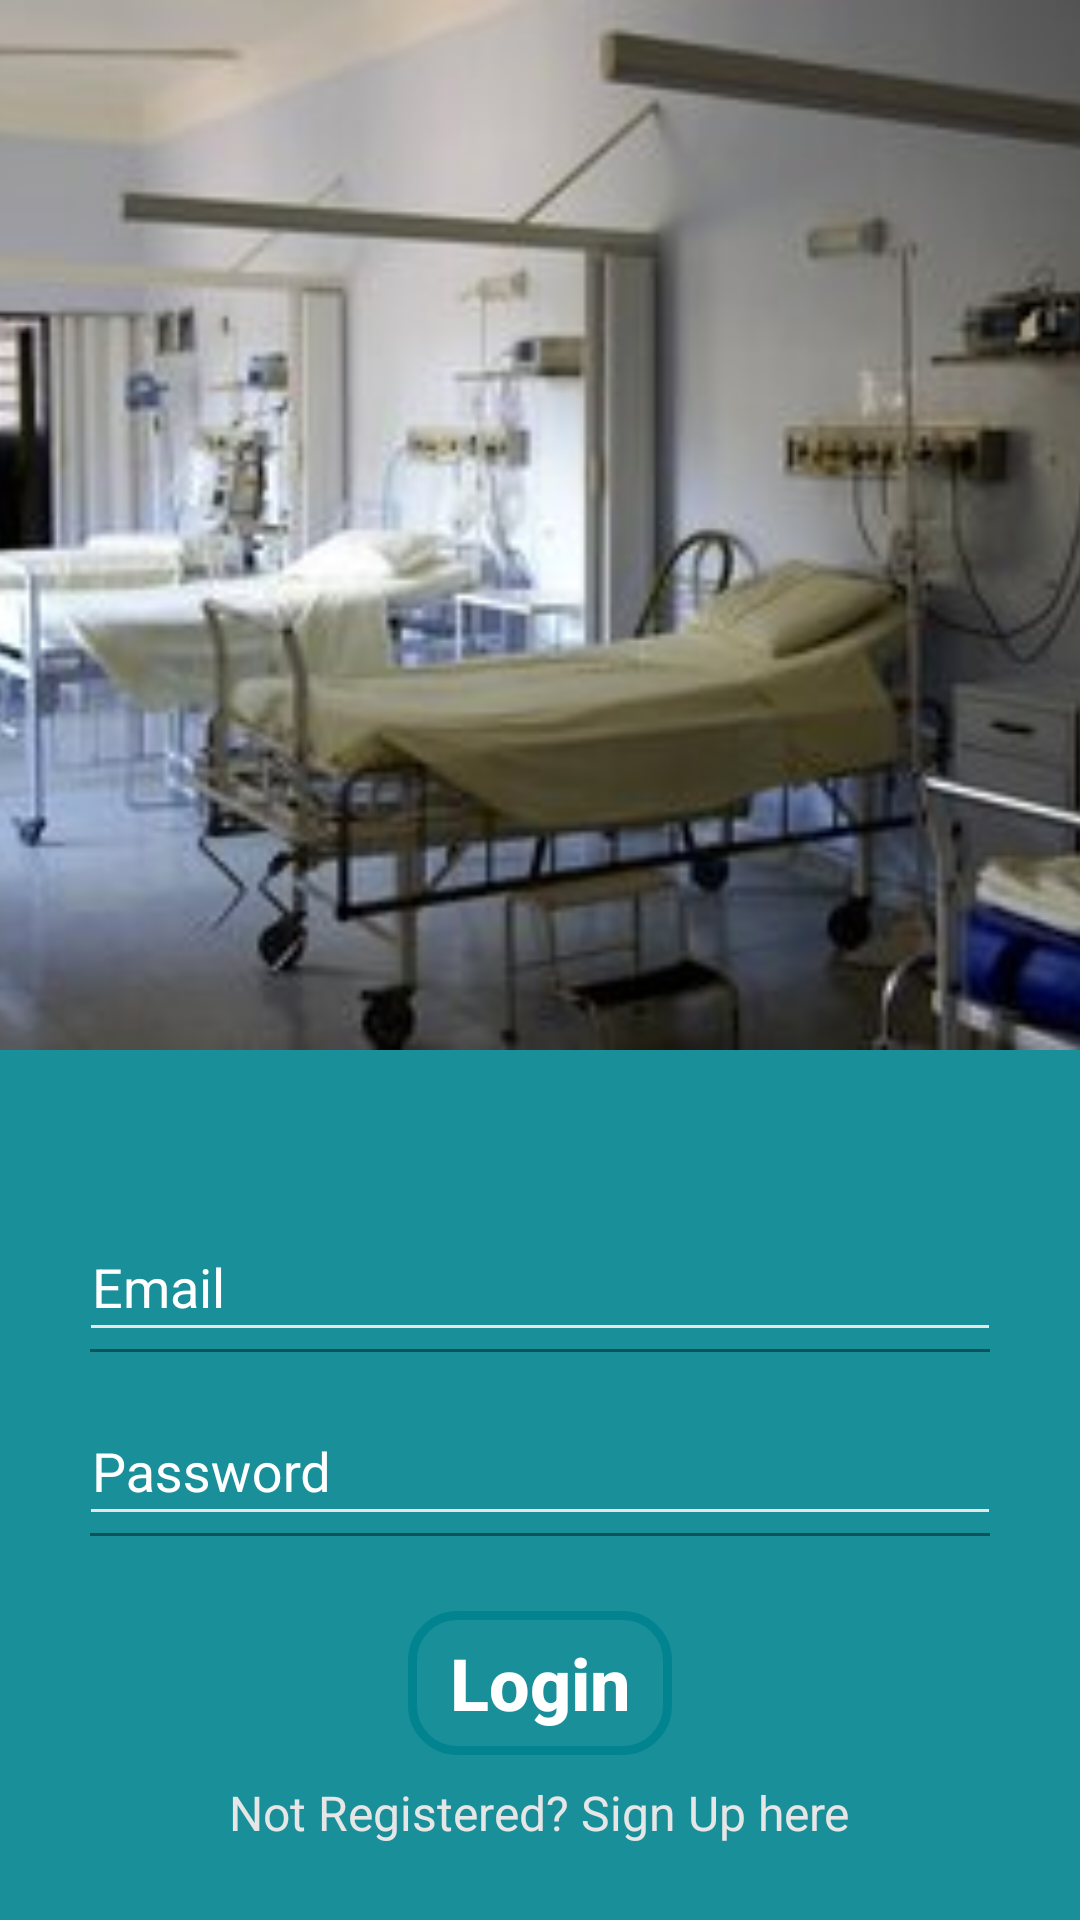

Produce the Android XML layout that renders to this screen, including the resource entries it uses.
<!-- AndroidManifest.xml: application theme Theme.DoctorsAppointmentApplication -->
<!-- res/layout/activity_main.xml -->
<?xml version="1.0" encoding="utf-8"?>
<RelativeLayout xmlns:android="http://schemas.android.com/apk/res/android"
    xmlns:app="http://schemas.android.com/apk/res-auto"
    xmlns:tools="http://schemas.android.com/tools"
    android:layout_width="match_parent"
    android:layout_height="match_parent"
    tools:context=".activities.MainActivity">

    <ImageView
        android:layout_width="match_parent"
        android:layout_height="match_parent"
        android:scaleType="centerCrop"
        android:src="@drawable/image_26" />

    <View
        android:layout_width="match_parent"
        android:layout_height="match_parent"
        android:background="@color/cyan_800_overlay" />
    <ImageView
        android:id="@+id/hospital_bed"
        android:layout_width="wrap_content"
        android:layout_height="350dp"
        android:layout_alignParentEnd="true"
        android:layout_alignParentStart="true"
        android:scaleType="centerCrop"
        android:src="@drawable/hospital_bed"
        />

    <LinearLayout
        android:layout_width="330dp"
        android:layout_height="wrap_content"
        android:layout_centerInParent="true"
        android:orientation="vertical"
        android:layout_below="@+id/hospital_bed"
        android:padding="15dp">

        <View
            android:layout_width="0dp"
            android:layout_height="10dp" />

        <TextView
            android:layout_width="wrap_content"
            android:layout_height="wrap_content"
            android:layout_gravity="center_horizontal"
            android:layout_marginTop="5dp"
            android:visibility="invisible"
            android:fontFamily="sans-serif-light"
            android:text="Hope you enjoy the App"
            android:textAppearance="@style/Base.TextAppearance.AppCompat.Large"
            android:textColor="@android:color/white" />



        <View
            android:layout_width="50dp"
            android:layout_height="0dp"
            android:layout_gravity="center_horizontal"/>

        <ProgressBar
            android:id="@+id/progress_bar_main"
            android:layout_width="wrap_content"
            android:layout_height="wrap_content"
            android:layout_gravity="center_horizontal"
            android:theme="@style/EditText.White"
            android:visibility="gone"/>


        <com.google.android.material.textfield.TextInputLayout
            android:layout_width="match_parent"
            android:layout_height="wrap_content"
            android:hint="Email"
            android:textColorHint="@color/white"
            android:theme="@style/EditText.White.Hint">

            <com.google.android.material.textfield.TextInputEditText
                android:id="@+id/email_login"
                android:layout_width="match_parent"
                android:layout_height="wrap_content"
                android:layout_marginLeft="-4dp"
                android:layout_marginRight="-4dp"
                android:inputType="text"
                android:maxLength="50"
                android:maxLines="1"
                android:singleLine="true"
                android:textColor="@color/white" />

        </com.google.android.material.textfield.TextInputLayout>


        <View
            android:layout_width="0dp"
            android:layout_height="20dp" />

        <com.google.android.material.textfield.TextInputLayout
            android:layout_width="match_parent"
            android:layout_height="wrap_content"
            android:textColorHint="@color/white"
            android:hint="Password"
            android:theme="@style/EditText.White.Hint">

            <com.google.android.material.textfield.TextInputEditText
                android:id="@+id/password_login"
                android:layout_width="match_parent"
                android:layout_height="wrap_content"
                android:layout_marginLeft="-4dp"
                android:layout_marginRight="-4dp"
                android:inputType="textPassword"
                android:textColorHint="@color/white"
                android:maxLength="50"
                android:maxLines="1"
                android:singleLine="true"
                android:textColor="@color/grey_10"/>

        </com.google.android.material.textfield.TextInputLayout>


        <View
            android:layout_width="0dp"
            android:layout_height="25dp" />

        <RelativeLayout
            android:layout_width="wrap_content"
            android:layout_height="wrap_content"
            android:layout_gravity="center_horizontal">

            <androidx.appcompat.widget.AppCompatButton
                android:id="@+id/fab_login"
                android:layout_width="wrap_content"
                android:layout_height="wrap_content"
                android:text="Login"
                android:textAllCaps="false"
                android:textSize="24sp"
                android:background="@drawable/login_design"
                android:textColor="@color/white"
                android:textStyle="bold" />

        </RelativeLayout>

        <View
            android:layout_width="0dp"
            android:layout_height="0dp"
            android:layout_weight="1" />

        <LinearLayout
            android:id="@+id/sign_up_for_account"
            android:layout_width="match_parent"
            android:layout_height="wrap_content"
            android:layout_marginTop="5dp"
            android:gravity="center"
            android:orientation="horizontal">

            <TextView
                android:id="@+id/textview_SignUp"
                android:layout_width="wrap_content"
                android:layout_height="wrap_content"
                android:text="Not Registered? Sign Up here"
                android:textAppearance="@style/Base.TextAppearance.AppCompat.Subhead"
                android:textColor="@color/grey_10" />


        </LinearLayout>

        <View
            android:layout_width="0dp"
            android:layout_height="10dp" />

    </LinearLayout>

</RelativeLayout>
<!-- resources referenced by this layout -->
<resources>
  <color name="cyan_800_overlay">#E600838F</color>
  <color name="grey_10">#e6e6e6</color>
  <color name="white">#FFFFFFFF</color>
  <!-- drawable hospital_bed: jpg bitmap (drawable, 19374 bytes) -->
  <!-- drawable login_design (drawable) -->
  <?xml version="1.0" encoding="utf-8"?>
  <shape xmlns:android="http://schemas.android.com/apk/res/android">
  
      <stroke
          android:color="@color/cyan_800_overlay"
          android:width="3dp">
      </stroke>
      <corners android:radius="15dp"/>
  
  
  </shape>
  <style name="EditText.White" parent="@style/AppTheme">
          <item name="colorControlActivated">@android:color/white</item>
          <item name="colorControlHighlight">@android:color/white</item>
          <item name="colorControlNormal">@color/grey_10</item>
      </style>
  <style name="EditText.White.Hint" parent="@style/EditText.White">
          <item name="colorAccent">@android:color/white</item>
          <item name="android:textColorHint">@color/white</item>
      </style>
  <style name="Theme.DoctorsAppointmentApplication" parent="Theme.MaterialComponents.DayNight.NoActionBar">
          
          <item name="colorPrimary">@color/purple_500</item>
          <item name="colorPrimaryVariant">@color/purple_700</item>
          <item name="colorOnPrimary">@color/white</item>
          
          <item name="colorSecondary">@color/teal_200</item>
          <item name="colorSecondaryVariant">@color/teal_700</item>
          <item name="colorOnSecondary">@color/black</item>
          
          <item name="android:statusBarColor" tools:targetApi="l">?attr/colorPrimaryVariant</item>
          
  
      </style>
  <style name="AppTheme" parent="BaseTheme" />
  <color name="purple_500">#FF6200EE</color>
  <color name="purple_700">#FF3700B3</color>
  <color name="teal_200">#FF03DAC5</color>
  <color name="teal_700">#FF018786</color>
  <color name="black">#FF000000</color>
  <style name="BaseTheme" parent="Theme.AppCompat.Light.NoActionBar">
          
          <item name="colorPrimary">@color/colorPrimary</item>
          <item name="colorPrimaryDark">@color/colorPrimaryDark</item>
          <item name="colorAccent">@color/colorAccent</item>
          <item name="windowActionModeOverlay">true</item>
          <item name="android:actionModeBackground">@color/blue_grey_600</item>
          <item name="android:dialogTheme">@style/Dialog.Theme</item>
      </style>
  <color name="colorPrimary">#1976D2</color>
  <color name="colorPrimaryDark">#1565C0</color>
  <color name="colorAccent">#FF4081</color>
  <color name="blue_grey_600">#546E7A</color>
  <style name="Dialog.Theme" parent="Theme.AppCompat.Light.Dialog">
          <item name="colorPrimary">@color/colorPrimary</item>
          <item name="colorPrimaryDark">@color/colorPrimaryDark</item>
          <item name="colorAccent">@color/colorAccent</item>
      </style>
</resources>
